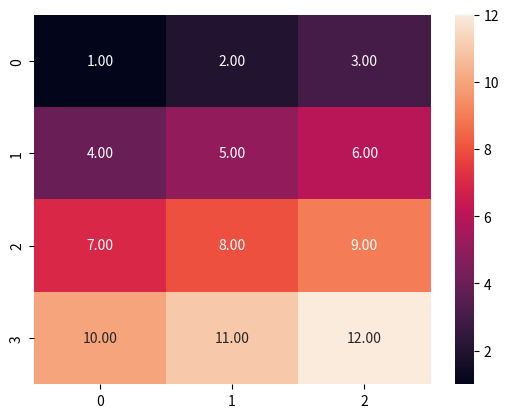

Python code for this plot:
import seaborn as sns
import matplotlib.pyplot as plt  # Used to show the plots
import numpy as np
# data = np.array([[1, 20, 3], [4, 50, 6], [7, 80, 9]]) #ex 1
# data = np.array([[1, 20, 3, 40], [4, 50, 6, 70], [7, 80, 9, 100]]) #ex 2
data = np.array([[1,2,3],[4,5,6],[7,8,9],[10,11,12]]) #ex 3

# Heatmap
# Used to visualize the data in a 2D format.
# A heatmap is a two-dimensional graphical representation of data 
# where the individual values that are contained in a matrix are represented as colors.

# sns.heatmap(data) #simplest way
sns.heatmap(data, annot=True,fmt=".2f") #with annotation
# fmt: d, f, .2f, .3f, .4f, .5f, .6f, .7f, .8f, .9f, .10f
plt.show()
# The simplest way to create a heatmap is by using Seaborn with a 2D array of numbers.
# Explanation:

    # data: A 2D array representing the values for each cell in the heatmap.
    # The color intensity represents the value of each cell.